Photos from the image-classification dataset "FINAL_dataset_GC_test" in the GitHub repository MickyV18/TugasAkhir. Its 2 classes are: no tumor, tumor.

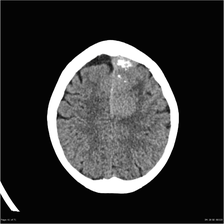
Label: tumor

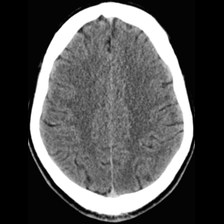
Label: no tumor

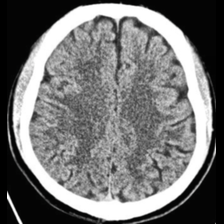
Label: no tumor

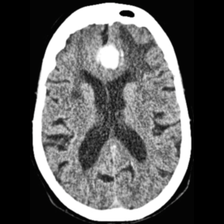
Label: tumor

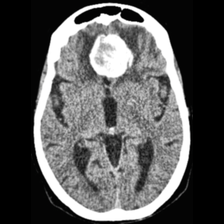
Label: tumor

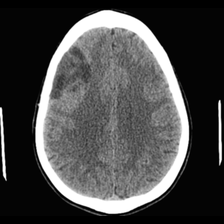
Label: tumor
